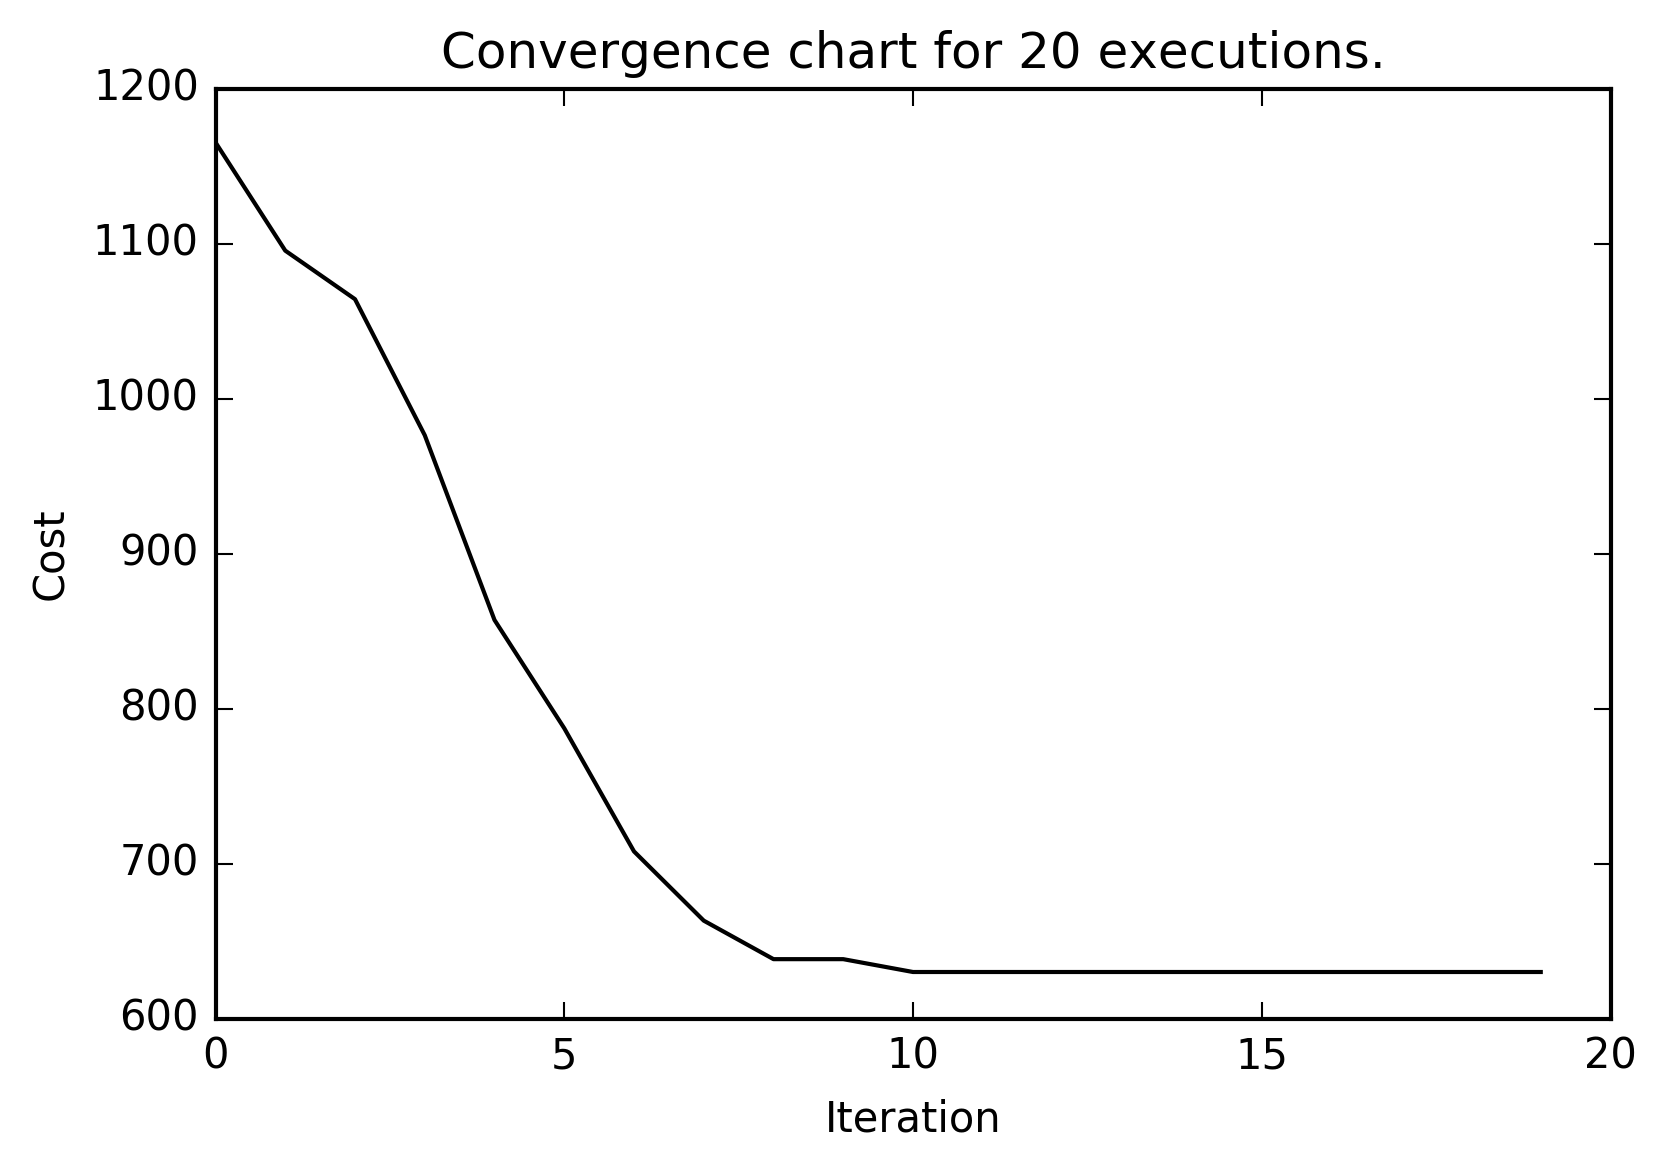

The data file committed next to this chart (first rows):
run0, 0, 1310.6091741278487
run0, 1, 1206
run0, 2, 1195
run0, 3, 1084
run0, 4, 971.9
run0, 5, 847.4
run0, 6, 770.2
run0, 7, 687.8
run0, 8, 648.3
run0, 9, 648.3
run0, 10, 630.0
run0, 11, 630.0
run0, 12, 630.0
run0, 13, 630.0
run0, 14, 630.0
run0, 15, 630.0
run0, 16, 630.0
run0, 17, 630.0
run0, 18, 630.0
run0, 19, 630.0
run1, 0, 1270
run1, 1, 1150
run1, 2, 1075
run1, 3, 1075
run1, 4, 942.6
run1, 5, 842
run1, 6, 740.9
run1, 7, 692.1
run1, 8, 671.4
run1, 9, 646.5
run1, 10, 646.5
run1, 11, 634.1
run1, 12, 630.0
run1, 13, 630.0
run1, 14, 630.0
run1, 15, 630.0
run1, 16, 630.0
run1, 17, 630.0
run1, 18, 630.0
run1, 19, 630.0
run2, 0, 1230
run2, 1, 1230
run2, 2, 1165
run2, 3, 1026
run2, 4, 959.4
run2, 5, 876.3
run2, 6, 766
run2, 7, 710.7
run2, 8, 681.4
run2, 9, 663
run2, 10, 654.8
run2, 11, 642.4
run2, 12, 638.3
run2, 13, 630.0
run2, 14, 630.0
run2, 15, 630.0
run2, 16, 630.0
run2, 17, 630.0
run2, 18, 630.0
run2, 19, 630.0
run3, 0, 1350
... 339 more rows
